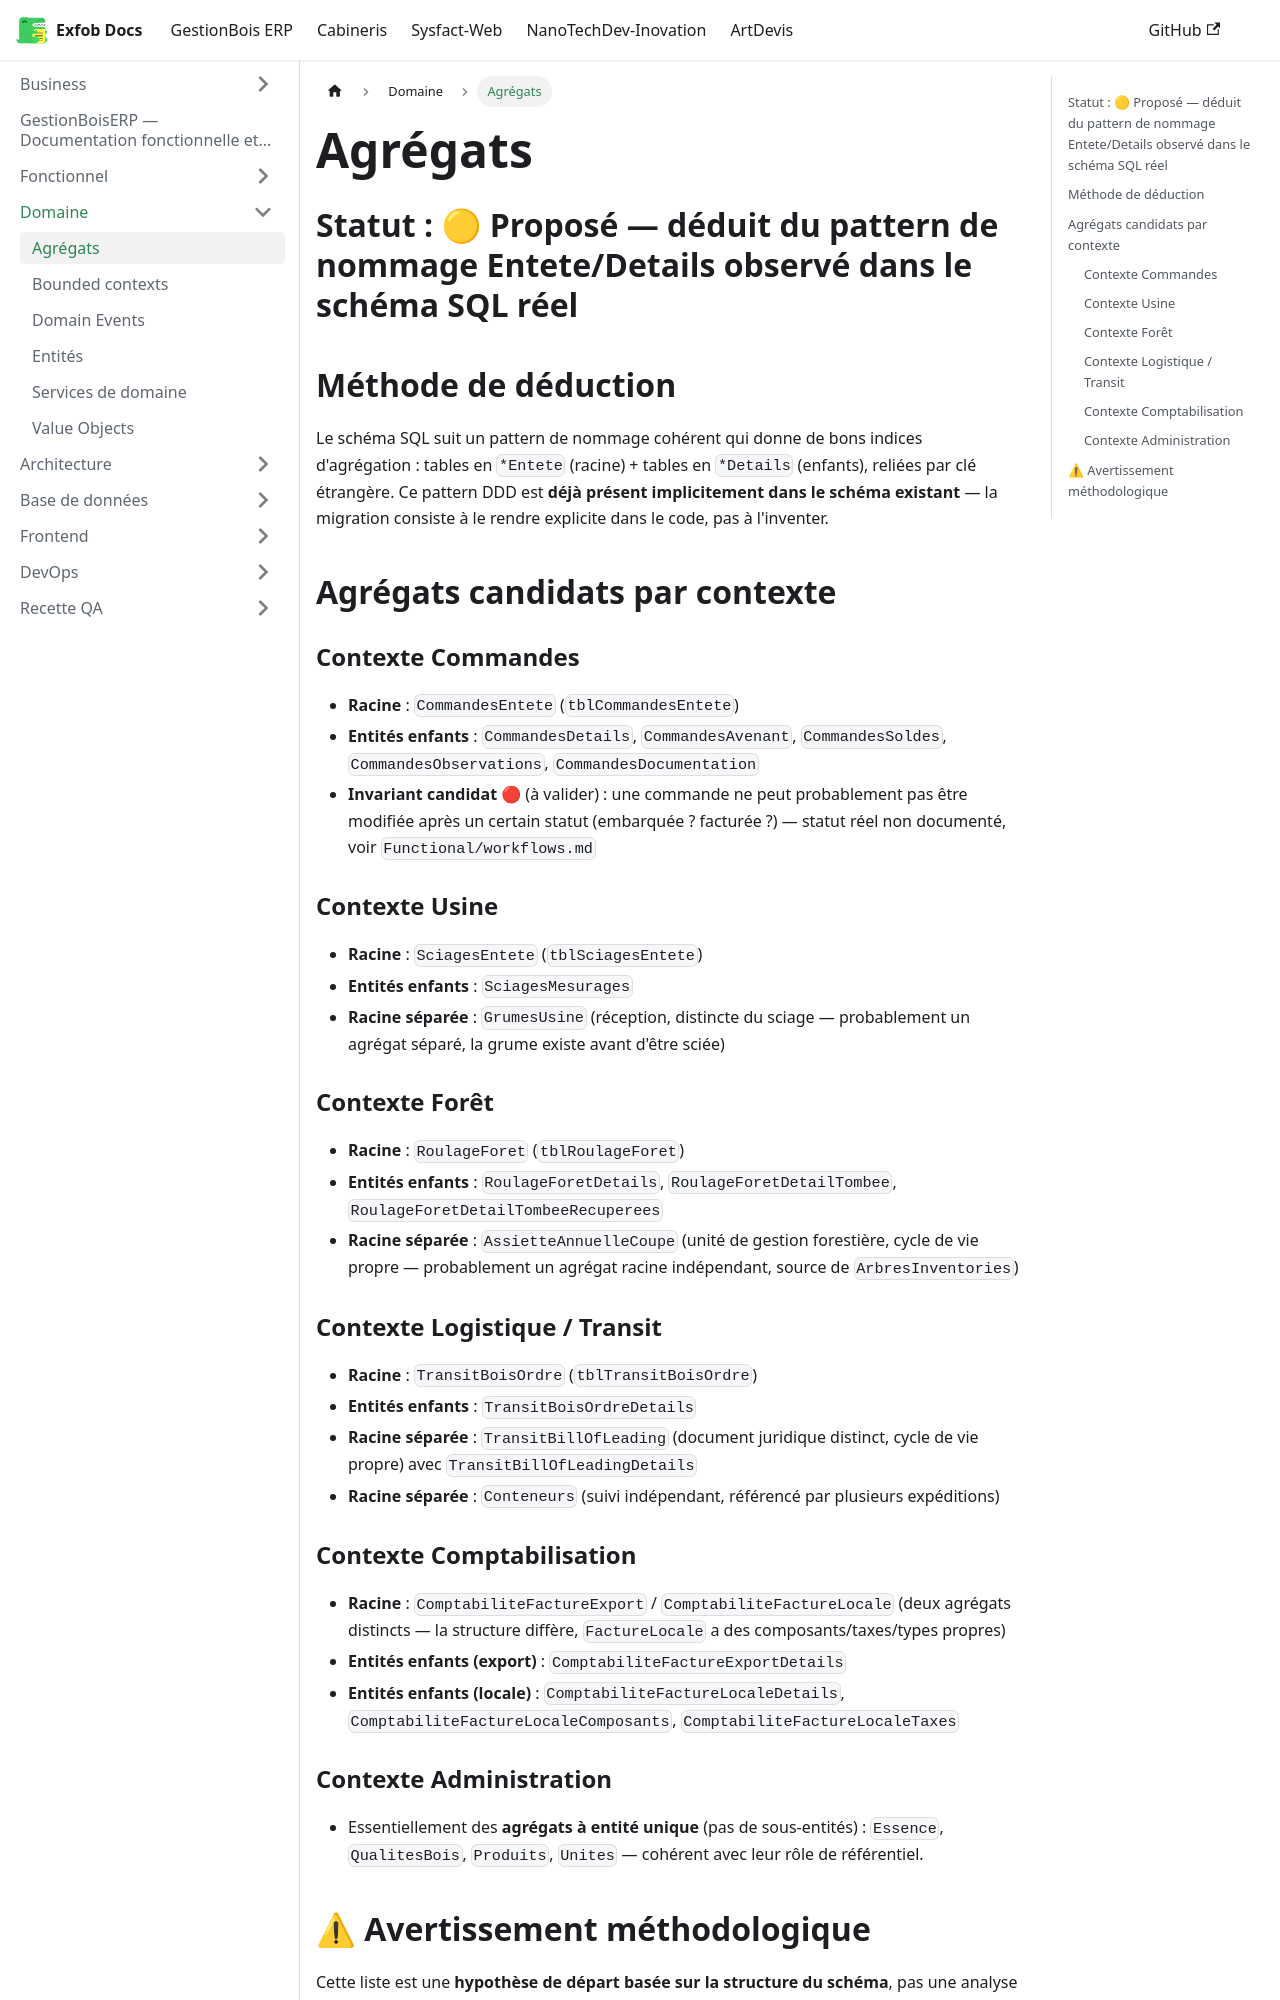

repository: CamertechDev/nanotech-docs · page: erp/Domain/aggregates/index.html · generator: docusaurus

# Agrégats

## Statut : 🟡 Proposé — déduit du pattern de nommage Entete/Details observé dans le schéma SQL réel

## Méthode de déduction

Le schéma SQL suit un pattern de nommage cohérent qui donne de bons indices d'agrégation :
tables en `*Entete` (racine) + tables en `*Details` (enfants), reliées par clé étrangère. Ce
pattern DDD est **déjà présent implicitement dans le schéma existant** — la migration
consiste à le rendre explicite dans le code, pas à l'inventer.

## Agrégats candidats par contexte

### Contexte Commandes
- **Racine** : `CommandesEntete` (`tblCommandesEntete`)
- **Entités enfants** : `CommandesDetails`, `CommandesAvenant`, `CommandesSoldes`,
  `CommandesObservations`, `CommandesDocumentation`
- **Invariant candidat** 🔴 (à valider) : une commande ne peut probablement pas être modifiée
  après un certain statut (embarquée ? facturée ?) — statut réel non documenté, voir
  `Functional/workflows.md`

### Contexte Usine
- **Racine** : `SciagesEntete` (`tblSciagesEntete`)
- **Entités enfants** : `SciagesMesurages`
- **Racine séparée** : `GrumesUsine` (réception, distincte du sciage — probablement un
  agrégat séparé, la grume existe avant d'être sciée)

### Contexte Forêt
- **Racine** : `RoulageForet` (`tblRoulageForet`)
- **Entités enfants** : `RoulageForetDetails`, `RoulageForetDetailTombee`,
  `RoulageForetDetailTombeeRecuperees`
- **Racine séparée** : `AssietteAnnuelleCoupe` (unité de gestion forestière, cycle de vie
  propre — probablement un agrégat racine indépendant, source de `ArbresInventories`)

### Contexte Logistique / Transit
- **Racine** : `TransitBoisOrdre` (`tblTransitBoisOrdre`)
- **Entités enfants** : `TransitBoisOrdreDetails`
- **Racine séparée** : `TransitBillOfLeading` (document juridique distinct, cycle de vie
  propre) avec `TransitBillOfLeadingDetails`
- **Racine séparée** : `Conteneurs` (suivi indépendant, référencé par plusieurs expéditions)
